Run: headless pygame with SDL's dummy video driver; simulated clock (each Clock.tick advances the game by its frame time, no real sleeping); random seed 0; keys injected as events and as key.get_pressed() state; no mouse input; restart key RETURN tapped at the start of phases 3 and 4.
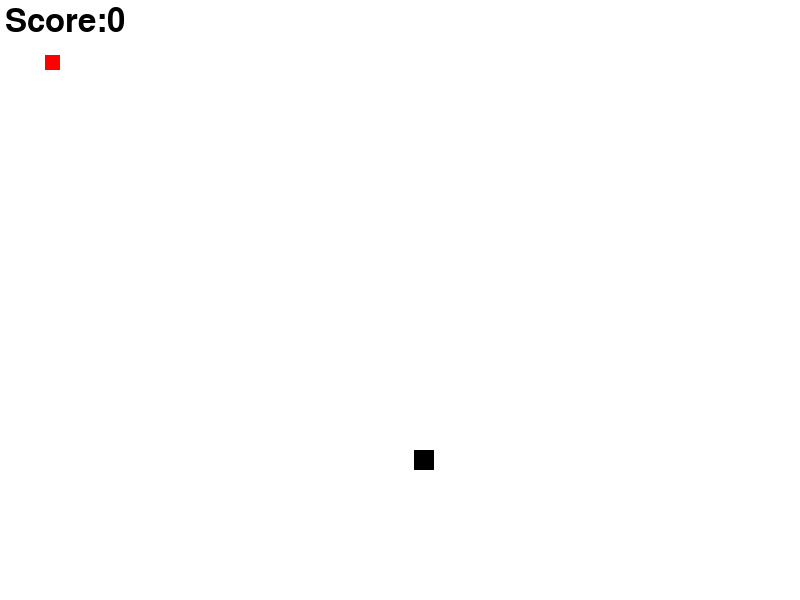
Frame 1 of 4 · flips 1–60 · no input
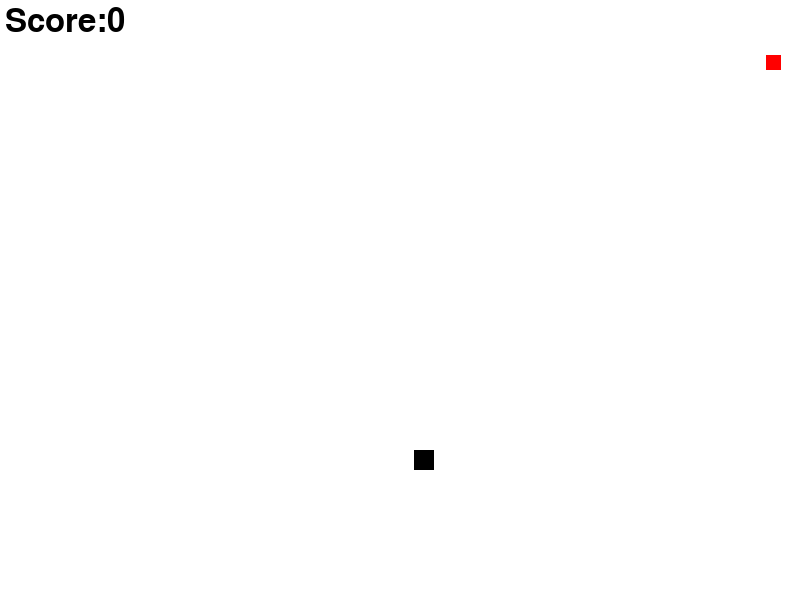
Frame 2 of 4 · flips 61–180 · tapped SPACE, RETURN · held RIGHT (→), D
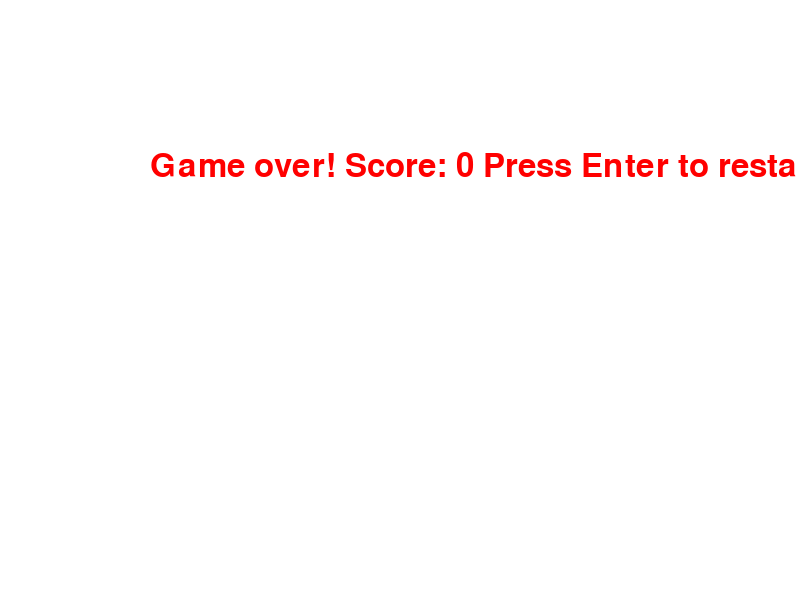
Frame 3 of 4 · flips 181–300 · tapped RETURN · held DOWN (↓), S
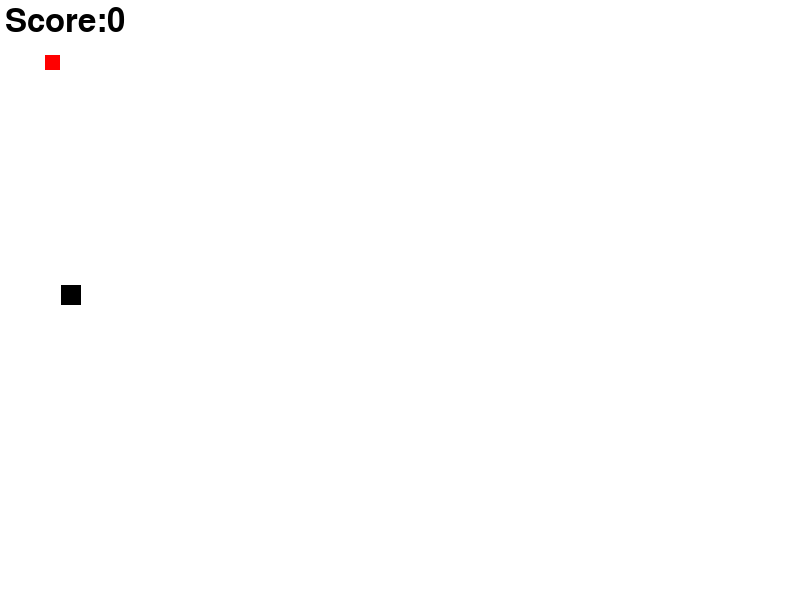
Frame 4 of 4 · flips 301–420 · tapped RETURN · held LEFT (←), A, UP (↑), W

The pygame program that drew these frames:

import pygame
import random
pygame.init()

# Colors
white = (255,255,255)
red = (255,0,0)
black = (0,0,0)

# Creating game Window
screen_width = 800
screen_height = 600
gameWindow = pygame.display.set_mode((screen_width,screen_height))
pygame.display.set_caption("Madafuckin' snakes kill them")
pygame.display.update()



# Creating a game loop
def gameloop():
        #Game Specificatoins
    exit_game = False
    game_over = False
    snake_x = 45
    snake_y = 55
    velocity_x = 0
    velocity_y = 0
    init_velocity = 6
    snake_size = 15

    food_x = random.randint(20,screen_width)
    food_y = random.randint(20,screen_height)
    food_size = 20
    score = 0
    fps = 60

    clock = pygame.time.Clock()
    font=pygame.font.SysFont(None,48)

    def text_screen(text, color, x, y):
        screen_text = font.render(text,True,color)
        gameWindow.blit(screen_text, [x,y])

    def plot_snake(gameWindow, color, snk_list ,snake_size):
        for x,y in snk_list:
            pygame.draw.rect(gameWindow, red, [x, y, snake_size, snake_size])    

    snk_list = []    
    snk_length = 1

    while not exit_game:
        if game_over:
            gameWindow.fill(white)
            text_screen(f"Game over! Score: {score*init_velocity} Press Enter to restart", red, 150,150)
            for event in pygame.event.get():
                if event.type == pygame.QUIT:
                    exit_game = True
                if event.type == pygame.KEYDOWN:
                    if event.key == pygame.K_RETURN:
                        gameloop()    

        else:    
            for event in pygame.event.get():
                if event.type == pygame.QUIT:
                    exit_game = True

                if event.type == pygame.KEYDOWN:
                    if  event.key == pygame.K_RIGHT:
                        snake_x = snake_x+1
                        velocity_x = init_velocity
                        velocity_y = 0

                if event.type == pygame.KEYDOWN:
                    if  event.key == pygame.K_LEFT:
                        snake_x = snake_x-1
                        velocity_x = -init_velocity
                        velocity_y = 0     

                if event.type == pygame.KEYDOWN:
                    if  event.key == pygame.K_DOWN:
                        snake_y = snake_y+1
                        velocity_y = init_velocity
                        velocity_x = 0  

                if event.type == pygame.KEYDOWN:
                    if  event.key == pygame.K_UP:
                        snake_y = snake_y-1
                        velocity_y = -init_velocity
                        velocity_x = 0       


            snake_x = snake_x + velocity_x
            snake_y = snake_y + velocity_y  
            if abs(snake_x-food_x)<20 and abs(snake_y-food_y)<20:
                score = score+1        
                food_x = random.randint(20,screen_width)
                food_y = random.randint(20,screen_height)
                food_size = 20
                snk_length = snk_length+5  
                    
            gameWindow.fill(white)
            text_screen(f"Score:{score*init_velocity}", black, 5,5)
            pygame.draw.rect(gameWindow, black, [food_x, food_y, food_size, food_size])

            head = [] 
            head.append(snake_x)
            head.append(snake_y)
            snk_list.append(head)

            if len(snk_list)>snk_length:
                del snk_list[0]

            if head in snk_list[:-1]:
                game_over = True    

            if snake_x<0 or snake_x>screen_width or snake_y<0 or snake_y>screen_height:
                game_over = True    
            # pygame.draw.rect(gameWindow, red, [snake_x, snake_y, snake_size, snake_size])
            plot_snake(gameWindow,red,snk_list,snake_size)
        pygame.display.update()
        clock.tick(fps)
gameloop()
